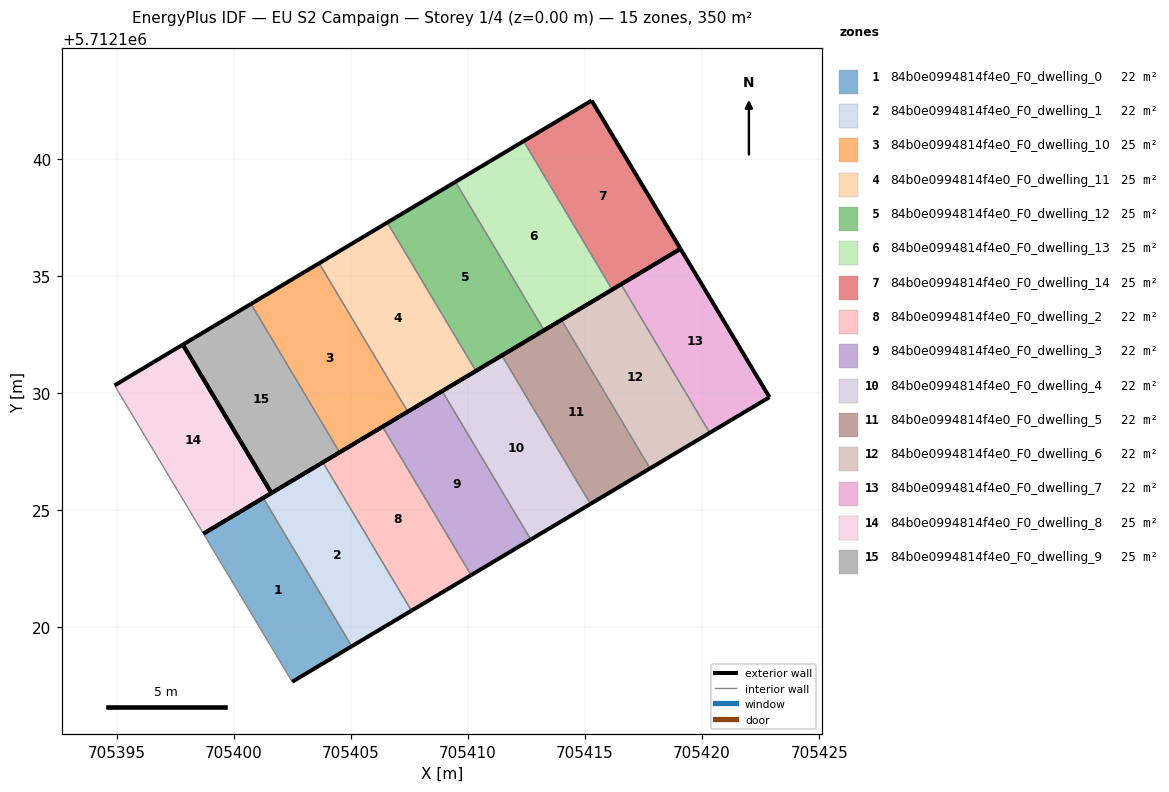
=== STOREY PLAN SPEC (per zone: floor XY polygon, exterior-wall plan segments, windows/doors) ===
zone 1: 84b0e0994814f4e0_F0_dwelling_0  (21.9 m²)
  floor: (705405.04, 5712119.19) (705401.26, 5712125.53) (705398.71, 5712124.00) (705402.50, 5712117.67)
  exterior wall: (705405.04, 5712119.19) – (705402.50, 5712117.67)  [3.0 m]
  exterior wall: (705398.71, 5712124.00) – (705401.26, 5712125.53)  [3.0 m]
  interior walls: 2
zone 2: 84b0e0994814f4e0_F0_dwelling_1  (21.9 m²)
  floor: (705407.59, 5712120.71) (705403.81, 5712127.05) (705401.26, 5712125.53) (705405.04, 5712119.19)
  exterior wall: (705401.26, 5712125.53) – (705403.81, 5712127.05)  [3.0 m]
  exterior wall: (705407.59, 5712120.71) – (705405.04, 5712119.19)  [3.0 m]
  interior walls: 2
zone 3: 84b0e0994814f4e0_F0_dwelling_10  (25.0 m²)
  floor: (705407.43, 5712129.21) (705403.65, 5712135.55) (705400.74, 5712133.81) (705404.52, 5712127.47)
  exterior wall: (705400.74, 5712133.81) – (705403.65, 5712135.55)  [3.4 m]
  exterior wall: (705407.43, 5712129.21) – (705404.52, 5712127.47)  [3.4 m]
  interior walls: 2
zone 4: 84b0e0994814f4e0_F0_dwelling_11  (25.0 m²)
  floor: (705410.34, 5712130.95) (705406.56, 5712137.28) (705403.65, 5712135.55) (705407.43, 5712129.21)
  exterior wall: (705403.65, 5712135.55) – (705406.56, 5712137.28)  [3.4 m]
  exterior wall: (705410.34, 5712130.95) – (705407.43, 5712129.21)  [3.4 m]
  interior walls: 2
zone 5: 84b0e0994814f4e0_F0_dwelling_12  (25.0 m²)
  floor: (705413.25, 5712132.68) (705409.47, 5712139.02) (705406.56, 5712137.28) (705410.34, 5712130.95)
  exterior wall: (705406.56, 5712137.28) – (705409.47, 5712139.02)  [3.4 m]
  exterior wall: (705413.25, 5712132.68) – (705410.34, 5712130.95)  [3.4 m]
  interior walls: 2
zone 6: 84b0e0994814f4e0_F0_dwelling_13  (25.0 m²)
  floor: (705416.16, 5712134.42) (705412.38, 5712140.76) (705409.47, 5712139.02) (705413.25, 5712132.68)
  exterior wall: (705409.47, 5712139.02) – (705412.38, 5712140.76)  [3.4 m]
  exterior wall: (705416.16, 5712134.42) – (705413.25, 5712132.68)  [3.4 m]
  interior walls: 2
zone 7: 84b0e0994814f4e0_F0_dwelling_14  (25.0 m²)
  floor: (705419.08, 5712136.16) (705415.28, 5712142.49) (705412.38, 5712140.76) (705416.16, 5712134.42)
  exterior wall: (705412.38, 5712140.76) – (705415.28, 5712142.49)  [3.4 m]
  exterior wall: (705415.28, 5712142.49) – (705419.08, 5712136.16)  [7.4 m]
  exterior wall: (705419.08, 5712136.16) – (705416.16, 5712134.42)  [3.4 m]
  interior walls: 1
zone 8: 84b0e0994814f4e0_F0_dwelling_2  (21.9 m²)
  floor: (705410.14, 5712122.23) (705406.36, 5712128.57) (705403.81, 5712127.05) (705407.59, 5712120.71)
  exterior wall: (705403.81, 5712127.05) – (705406.36, 5712128.57)  [3.0 m]
  exterior wall: (705410.14, 5712122.23) – (705407.59, 5712120.71)  [3.0 m]
  interior walls: 2
zone 9: 84b0e0994814f4e0_F0_dwelling_3  (21.9 m²)
  floor: (705412.69, 5712123.75) (705408.90, 5712130.09) (705406.36, 5712128.57) (705410.14, 5712122.23)
  exterior wall: (705406.36, 5712128.57) – (705408.90, 5712130.09)  [3.0 m]
  exterior wall: (705412.69, 5712123.75) – (705410.14, 5712122.23)  [3.0 m]
  interior walls: 2
zone 10: 84b0e0994814f4e0_F0_dwelling_4  (21.9 m²)
  floor: (705415.23, 5712125.27) (705411.45, 5712131.61) (705408.90, 5712130.09) (705412.69, 5712123.75)
  exterior wall: (705408.90, 5712130.09) – (705411.45, 5712131.61)  [3.0 m]
  exterior wall: (705415.23, 5712125.27) – (705412.69, 5712123.75)  [3.0 m]
  interior walls: 2
zone 11: 84b0e0994814f4e0_F0_dwelling_5  (21.9 m²)
  floor: (705417.78, 5712126.79) (705413.99, 5712133.13) (705411.45, 5712131.61) (705415.23, 5712125.27)
  exterior wall: (705411.45, 5712131.61) – (705413.99, 5712133.13)  [3.0 m]
  exterior wall: (705417.78, 5712126.79) – (705415.23, 5712125.27)  [3.0 m]
  interior walls: 2
zone 12: 84b0e0994814f4e0_F0_dwelling_6  (21.9 m²)
  floor: (705420.32, 5712128.30) (705416.54, 5712134.65) (705413.99, 5712133.13) (705417.78, 5712126.79)
  exterior wall: (705413.99, 5712133.13) – (705416.54, 5712134.65)  [3.0 m]
  exterior wall: (705420.32, 5712128.30) – (705417.78, 5712126.79)  [3.0 m]
  interior walls: 2
zone 13: 84b0e0994814f4e0_F0_dwelling_7  (21.9 m²)
  floor: (705422.88, 5712129.83) (705419.08, 5712136.16) (705416.54, 5712134.65) (705420.32, 5712128.30)
  exterior wall: (705416.54, 5712134.65) – (705419.08, 5712136.16)  [3.0 m]
  exterior wall: (705419.08, 5712136.16) – (705422.88, 5712129.83)  [7.4 m]
  exterior wall: (705422.88, 5712129.83) – (705420.32, 5712128.30)  [3.0 m]
  interior walls: 1
zone 14: 84b0e0994814f4e0_F0_dwelling_8  (25.0 m²)
  floor: (705401.61, 5712125.73) (705397.83, 5712132.07) (705394.92, 5712130.33) (705398.71, 5712124.00)
  exterior wall: (705394.92, 5712130.33) – (705397.83, 5712132.07)  [3.4 m]
  exterior wall: (705397.83, 5712132.07) – (705401.61, 5712125.73)  [7.4 m]
  exterior wall: (705401.61, 5712125.73) – (705398.71, 5712124.00)  [3.4 m]
  interior walls: 1
zone 15: 84b0e0994814f4e0_F0_dwelling_9  (25.0 m²)
  floor: (705404.52, 5712127.47) (705400.74, 5712133.81) (705397.83, 5712132.07) (705401.61, 5712125.73)
  exterior wall: (705401.61, 5712125.73) – (705397.83, 5712132.07)  [7.4 m]
  exterior wall: (705397.83, 5712132.07) – (705400.74, 5712133.81)  [3.4 m]
  exterior wall: (705404.52, 5712127.47) – (705401.61, 5712125.73)  [3.4 m]
  interior walls: 1

=== DERIVED (storey summary) ===
Building: EU S2 Campaign
Storey: 1 of 4  (floor level z = 0.00 m)
Storey gross floor area: 350.2 m²
Zones on this storey: 15
  - 84b0e0994814f4e0_F0_dwelling_0: floor 21.9 m²; exterior wall 5.9 m (17.8 m²); WWR 0.0%
  - 84b0e0994814f4e0_F0_dwelling_1: floor 21.9 m²; exterior wall 5.9 m (17.8 m²); WWR 0.0%
  - 84b0e0994814f4e0_F0_dwelling_10: floor 25.0 m²; exterior wall 6.8 m (20.3 m²); WWR 0.0%
  - 84b0e0994814f4e0_F0_dwelling_11: floor 25.0 m²; exterior wall 6.8 m (20.3 m²); WWR 0.0%
  - 84b0e0994814f4e0_F0_dwelling_12: floor 25.0 m²; exterior wall 6.8 m (20.3 m²); WWR 0.0%
  - 84b0e0994814f4e0_F0_dwelling_13: floor 25.0 m²; exterior wall 6.8 m (20.3 m²); WWR 0.0%
  - 84b0e0994814f4e0_F0_dwelling_14: floor 25.0 m²; exterior wall 14.2 m (42.5 m²); WWR 0.0%
  - 84b0e0994814f4e0_F0_dwelling_2: floor 21.9 m²; exterior wall 5.9 m (17.8 m²); WWR 0.0%
  - 84b0e0994814f4e0_F0_dwelling_3: floor 21.9 m²; exterior wall 5.9 m (17.8 m²); WWR 0.0%
  - 84b0e0994814f4e0_F0_dwelling_4: floor 21.9 m²; exterior wall 5.9 m (17.8 m²); WWR 0.0%
  - 84b0e0994814f4e0_F0_dwelling_5: floor 21.9 m²; exterior wall 5.9 m (17.8 m²); WWR 0.0%
  - 84b0e0994814f4e0_F0_dwelling_6: floor 21.9 m²; exterior wall 5.9 m (17.8 m²); WWR 0.0%
  - 84b0e0994814f4e0_F0_dwelling_7: floor 21.9 m²; exterior wall 13.3 m (39.9 m²); WWR 0.0%
  - 84b0e0994814f4e0_F0_dwelling_8: floor 25.0 m²; exterior wall 14.2 m (42.5 m²); WWR 0.0%
  - 84b0e0994814f4e0_F0_dwelling_9: floor 25.0 m²; exterior wall 14.2 m (42.5 m²); WWR 0.0%
Zone adjacency (shared interzone walls):
  - 84b0e0994814f4e0_F0_dwelling_0 ↔ 84b0e0994814f4e0_F0_dwelling_1
  - 84b0e0994814f4e0_F0_dwelling_1 ↔ 84b0e0994814f4e0_F0_dwelling_2
  - 84b0e0994814f4e0_F0_dwelling_10 ↔ 84b0e0994814f4e0_F0_dwelling_11
  - 84b0e0994814f4e0_F0_dwelling_10 ↔ 84b0e0994814f4e0_F0_dwelling_9
  - 84b0e0994814f4e0_F0_dwelling_11 ↔ 84b0e0994814f4e0_F0_dwelling_12
  - 84b0e0994814f4e0_F0_dwelling_12 ↔ 84b0e0994814f4e0_F0_dwelling_13
  - 84b0e0994814f4e0_F0_dwelling_13 ↔ 84b0e0994814f4e0_F0_dwelling_14
  - 84b0e0994814f4e0_F0_dwelling_2 ↔ 84b0e0994814f4e0_F0_dwelling_3
  - 84b0e0994814f4e0_F0_dwelling_3 ↔ 84b0e0994814f4e0_F0_dwelling_4
  - 84b0e0994814f4e0_F0_dwelling_4 ↔ 84b0e0994814f4e0_F0_dwelling_5
  - 84b0e0994814f4e0_F0_dwelling_5 ↔ 84b0e0994814f4e0_F0_dwelling_6
  - 84b0e0994814f4e0_F0_dwelling_6 ↔ 84b0e0994814f4e0_F0_dwelling_7